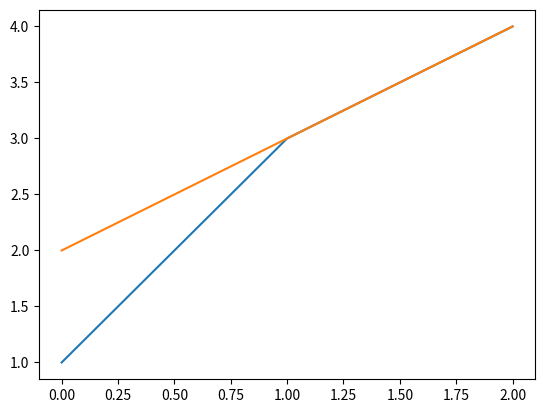

The matplotlib source for this figure:
# from tslearn.generators import random_walks
# from tslearn.clustering import TimeSeriesKMeans
# from tslearn.clustering import cdist_dtw
# import numpy
#
# X = random_walks(n_ts=50, sz=32, d=1)
# km = TimeSeriesKMeans(n_clusters=3, metric='dtw', max_iter=10).fit(X)
# print km.cluster_centers_
# print km.cluster_centers_.shape
# dists = cdist_dtw(X, km.cluster_centers_)
# print numpy.alltrue(km.labels_ == dists.argmin(axis=1))
# print numpy.alltrue(km.labels_ == km.predict(X))


import matplotlib.pyplot as plt
plt.plot([1, 3, 4])
plt.plot([2, 3, 4])
plt.show()
